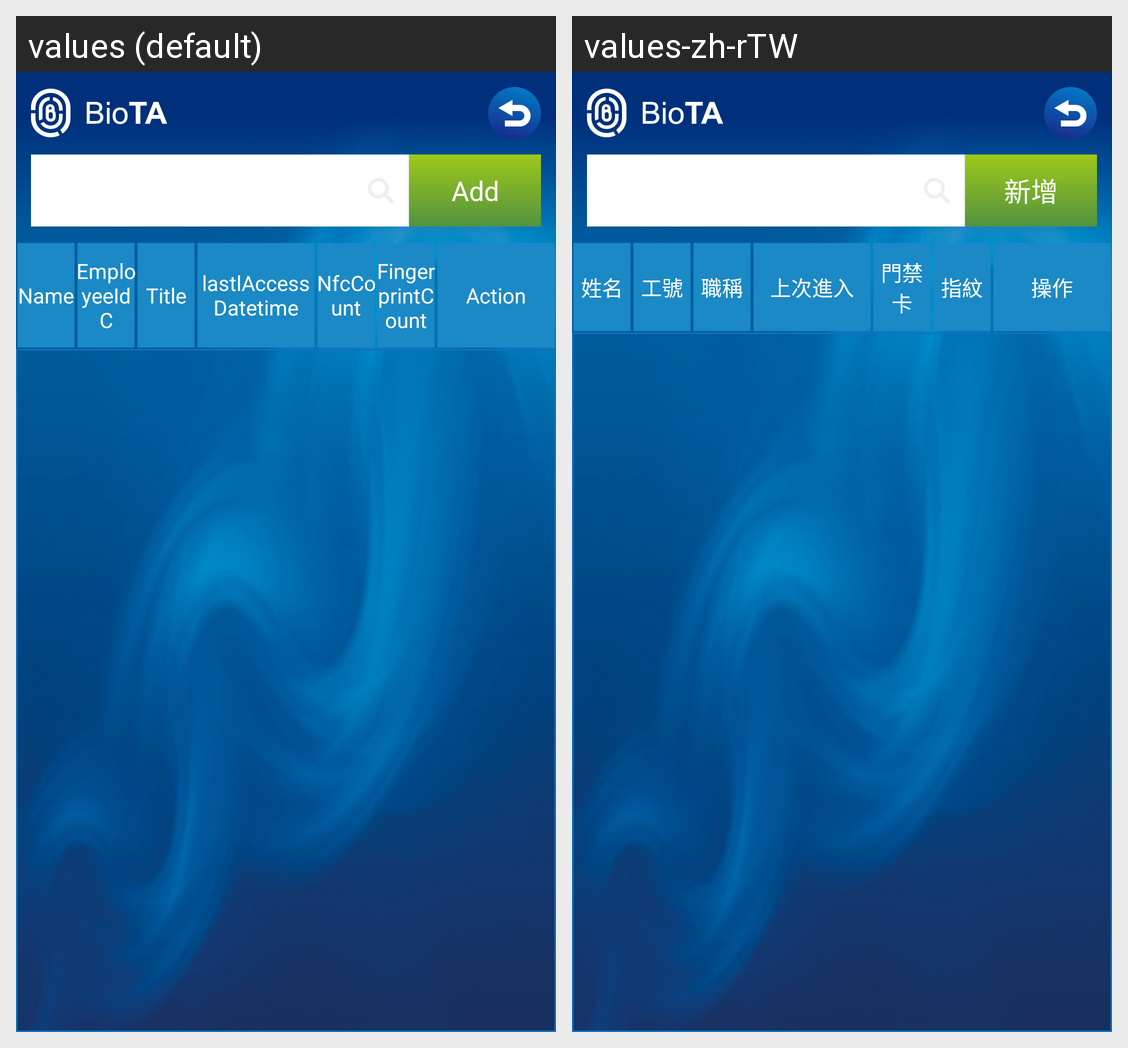

Strings drawn on this Android screen and how each of the app's shown locales translates them:
Android screen res/layout/fragment_user_manager1.xml rendered under 2 locales, left to right: values (default), values-zh-rTW. Device: Nexus 5 (rendered at 1080×1920; each locale shown at half size, 540×960, under a caption strip naming it); theme AppTheme.
Strings drawn on this screen, with the default value and each locale's value (text and hints the layout hard-codes, and strings that could not be matched under every locale, appear in the picture but are not listed):

buttonAdd
  values: Add
  values-zh-rTW: 新增

labelName
  values: Name
  values-zh-rTW: 姓名

labelEmployeeIdC
  values: EmployeeIdC
  values-zh-rTW: 工號

labelTitle
  values: Title
  values-zh-rTW: 職稱

labelAccessDatetime
  values: lastlAccessDatetime
  values-zh-rTW: 上次進入

labelNfcCount
  values: NfcCount
  values-zh-rTW: 門禁卡

labelFingerprintCount
  values: FingerprintCount
  values-zh-rTW: 指紋

labelAction
  values: Action
  values-zh-rTW: 操作
